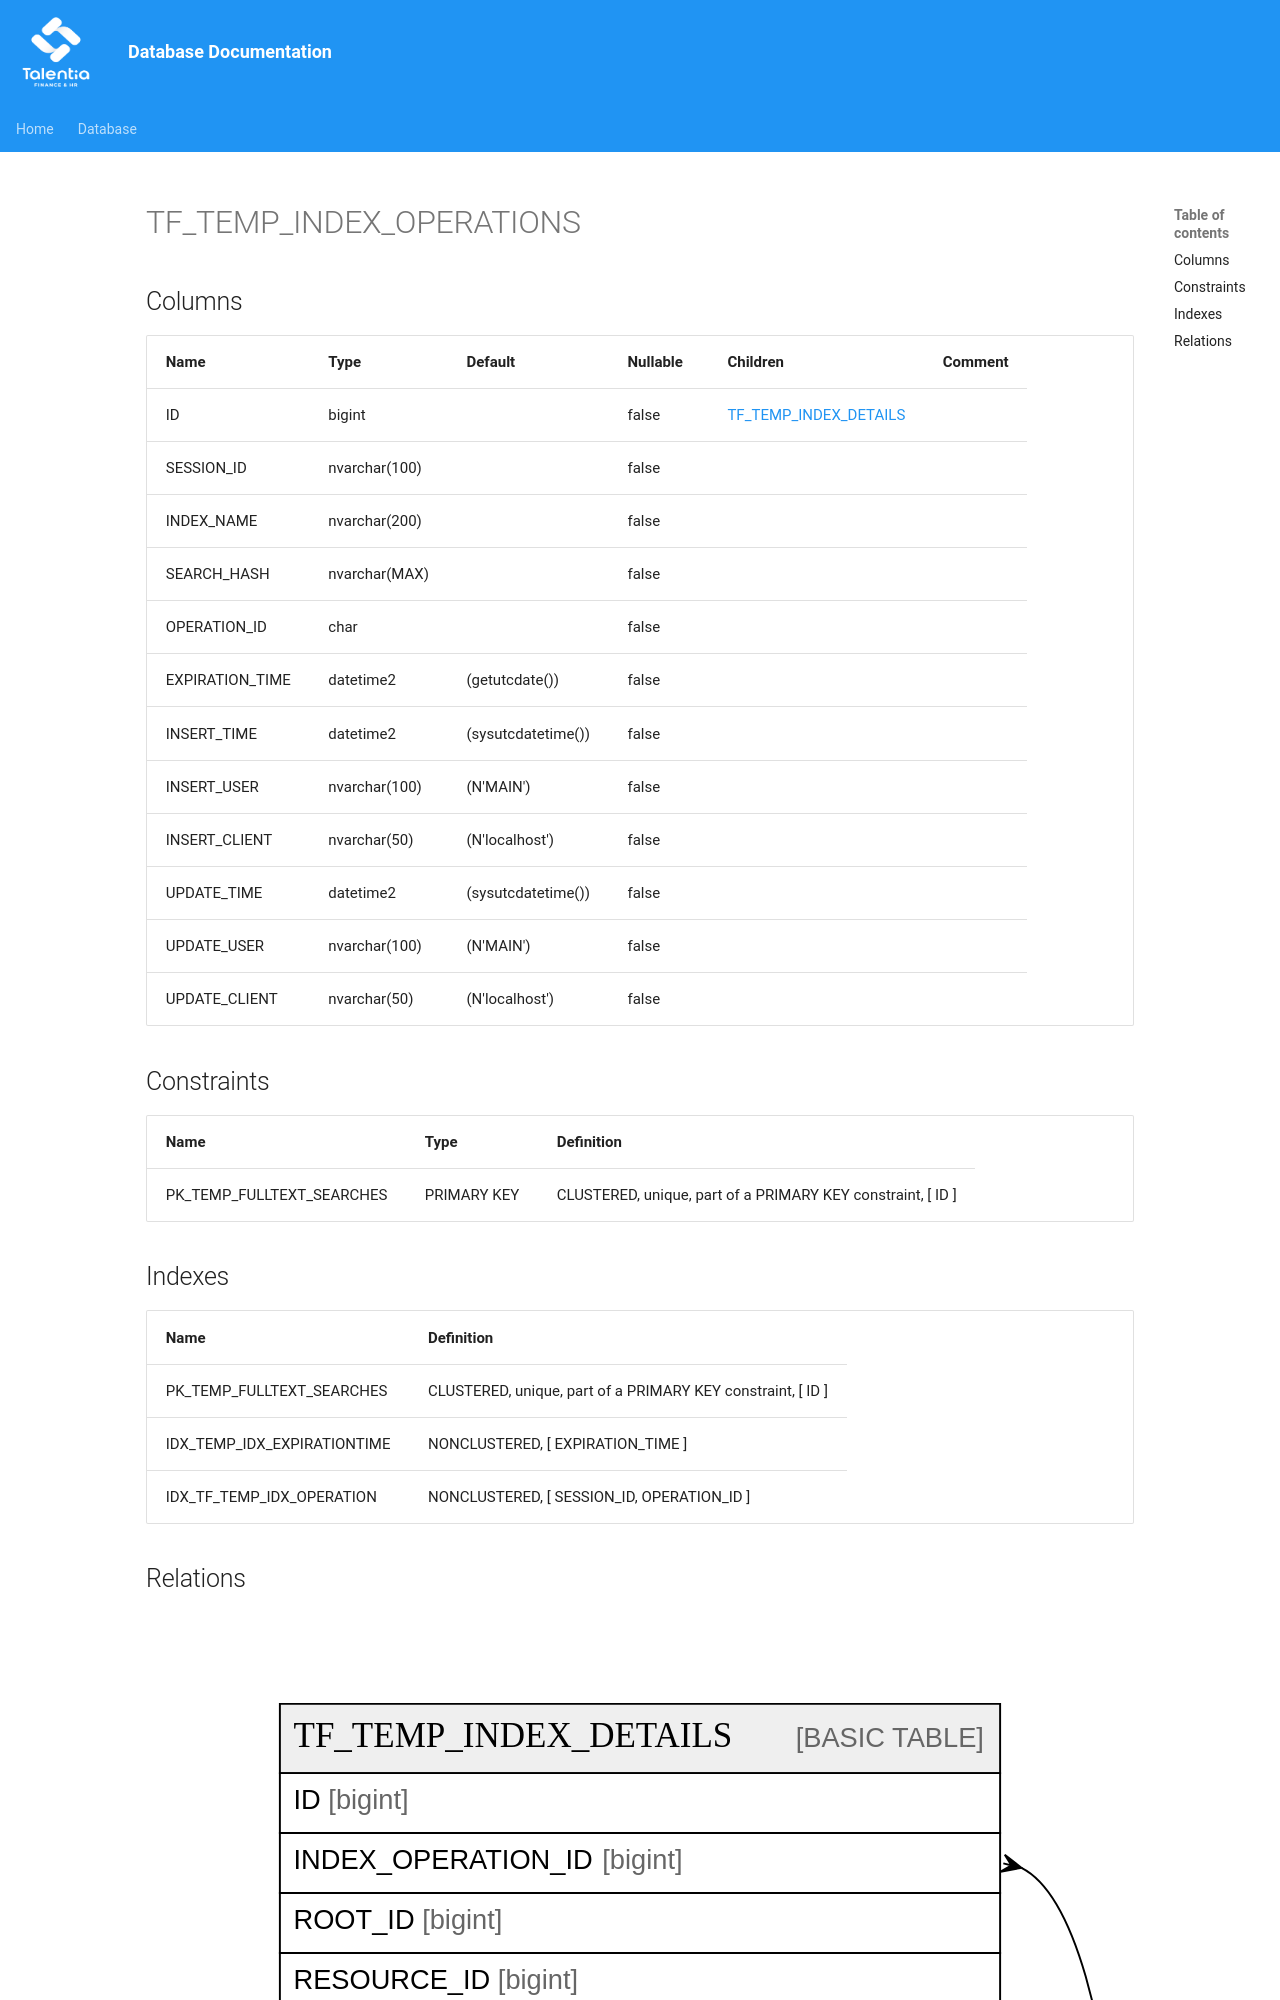

repository: giovanniporcelli/documentazione-db · page: schema/TF_TEMP_INDEX_OPERATIONS/index.html · generator: mkdocs

# TF_TEMP_INDEX_OPERATIONS

## Columns

| Name | Type | Default | Nullable | Children | Comment |
| ---- | ---- | ------- | -------- | -------- | ------- |
| ID | bigint |  | false | [TF_TEMP_INDEX_DETAILS](TF_TEMP_INDEX_DETAILS.md) |  |
| SESSION_ID | nvarchar(100) |  | false |  |  |
| INDEX_NAME | nvarchar(200) |  | false |  |  |
| SEARCH_HASH | nvarchar(MAX) |  | false |  |  |
| OPERATION_ID | char |  | false |  |  |
| EXPIRATION_TIME | datetime2 | (getutcdate()) | false |  |  |
| INSERT_TIME | datetime2 | (sysutcdatetime()) | false |  |  |
| INSERT_USER | nvarchar(100) | (N'MAIN') | false |  |  |
| INSERT_CLIENT | nvarchar(50) | (N'localhost') | false |  |  |
| UPDATE_TIME | datetime2 | (sysutcdatetime()) | false |  |  |
| UPDATE_USER | nvarchar(100) | (N'MAIN') | false |  |  |
| UPDATE_CLIENT | nvarchar(50) | (N'localhost') | false |  |  |
